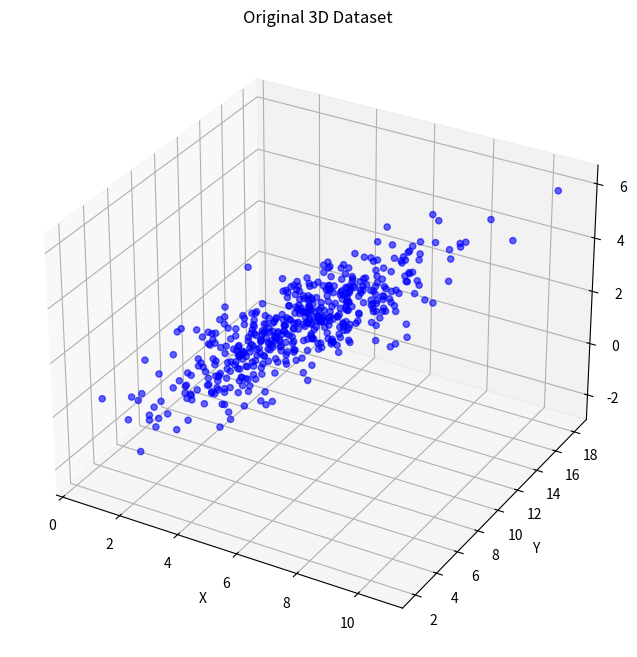
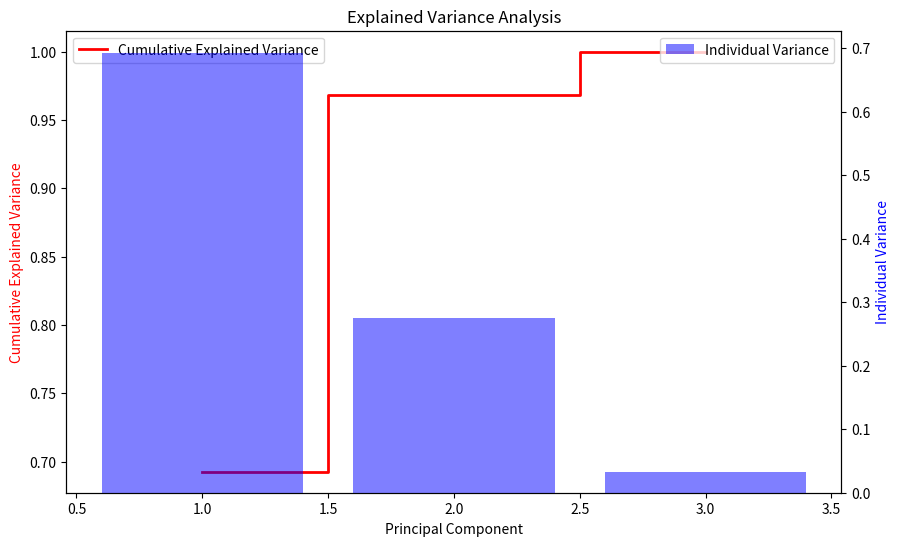
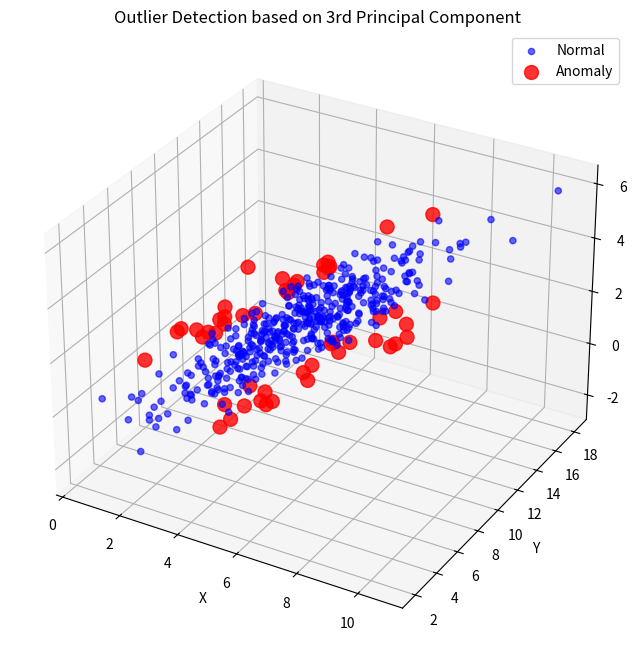
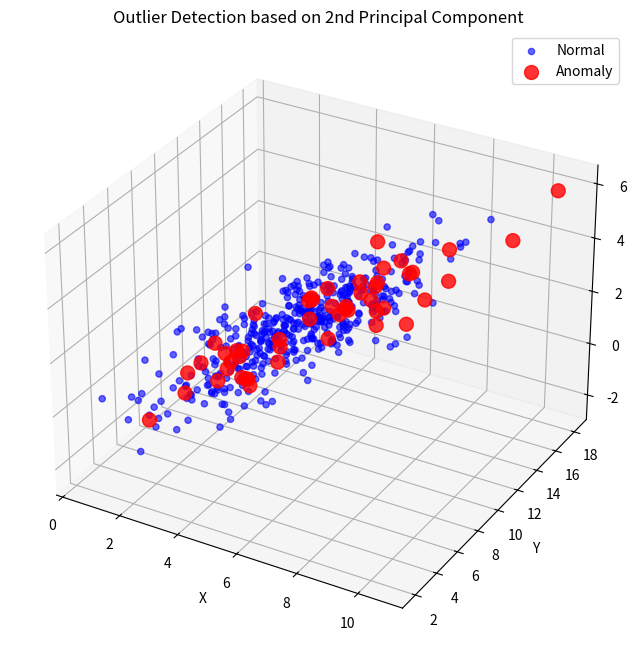
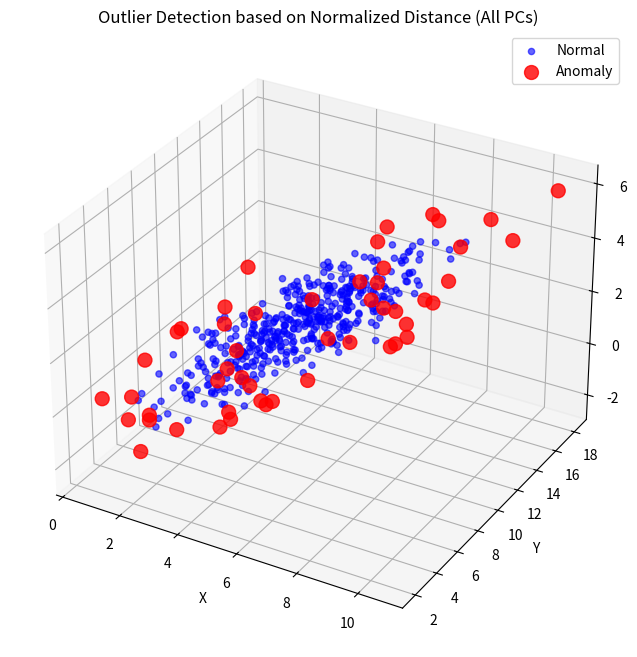

Here is the Python script that generated these plots, in order:
import numpy as np
import matplotlib.pyplot as plt
from mpl_toolkits.mplot3d import Axes3D

np.random.seed(42)
mean = [5, 10, 2]
cov = [[3, 2, 2], [2, 10, 1], [2, 1, 2]]
data = np.random.multivariate_normal(mean, cov, size=500)

fig = plt.figure(figsize=(10, 8))
ax = fig.add_subplot(111, projection='3d')
ax.scatter(data[:, 0], data[:, 1], data[:, 2], c='blue', alpha=0.6)
ax.set_xlabel('X')
ax.set_ylabel('Y')
ax.set_zlabel('Z')
ax.set_title('Original 3D Dataset')
plt.show()

data_centered = data - np.mean(data, axis=0)

cov_matrix = (data_centered.T @ data_centered) / len(data)

eigenvalues, eigenvectors = np.linalg.eigh(cov_matrix)

idx = eigenvalues.argsort()[::-1]
eigenvalues = eigenvalues[idx]
eigenvectors = eigenvectors[:, idx]

print(f"Eigenvalues (sorted descending): {eigenvalues}")

fig, ax = plt.subplots(figsize=(10, 6))

cumulative_variance = np.cumsum(eigenvalues) / np.sum(eigenvalues)
ax.step(range(1, len(eigenvalues) + 1), cumulative_variance, where='mid', 
        label='Cumulative Explained Variance', color='red', linewidth=2)

ax2 = ax.twinx()
individual_variance = eigenvalues / np.sum(eigenvalues)
ax2.bar(range(1, len(eigenvalues) + 1), individual_variance, 
        alpha=0.5, label='Individual Variance', color='blue')

ax.set_xlabel('Principal Component')
ax.set_ylabel('Cumulative Explained Variance', color='red')
ax2.set_ylabel('Individual Variance', color='blue')
ax.set_title('Explained Variance Analysis')
ax.legend(loc='upper left')
ax2.legend(loc='upper right')
plt.show()

data_projected = data_centered @ eigenvectors

contamination = 0.1

pc3_values = data_projected[:, 2]
pc3_mean = np.mean(pc3_values)
pc3_deviations = np.abs(pc3_values - pc3_mean)

threshold_pc3 = np.quantile(pc3_deviations, 1 - contamination)
outliers_pc3 = pc3_deviations > threshold_pc3

fig = plt.figure(figsize=(10, 8))
ax = fig.add_subplot(111, projection='3d')
ax.scatter(data[~outliers_pc3, 0], data[~outliers_pc3, 1], data[~outliers_pc3, 2], 
           c='blue', alpha=0.6, label='Normal')
ax.scatter(data[outliers_pc3, 0], data[outliers_pc3, 1], data[outliers_pc3, 2], 
           c='red', alpha=0.8, label='Anomaly', s=100)
ax.set_xlabel('X')
ax.set_ylabel('Y')
ax.set_zlabel('Z')
ax.set_title('Outlier Detection based on 3rd Principal Component')
ax.legend()
plt.show()

print(f"Number of outliers (PC3): {np.sum(outliers_pc3)}")

pc2_values = data_projected[:, 1]
pc2_mean = np.mean(pc2_values)
pc2_deviations = np.abs(pc2_values - pc2_mean)

threshold_pc2 = np.quantile(pc2_deviations, 1 - contamination)
outliers_pc2 = pc2_deviations > threshold_pc2

fig = plt.figure(figsize=(10, 8))
ax = fig.add_subplot(111, projection='3d')
ax.scatter(data[~outliers_pc2, 0], data[~outliers_pc2, 1], data[~outliers_pc2, 2], 
           c='blue', alpha=0.6, label='Normal')
ax.scatter(data[outliers_pc2, 0], data[outliers_pc2, 1], data[outliers_pc2, 2], 
           c='red', alpha=0.8, label='Anomaly', s=100)
ax.set_xlabel('X')
ax.set_ylabel('Y')
ax.set_zlabel('Z')
ax.set_title('Outlier Detection based on 2nd Principal Component')
ax.legend()
plt.show()

print(f"Number of outliers (PC2): {np.sum(outliers_pc2)}")

data_transformed = data_centered @ eigenvectors

data_normalized = data_transformed / np.sqrt(eigenvalues)

anomaly_scores = np.sum(data_normalized ** 2, axis=1)

threshold_all = np.quantile(anomaly_scores, 1 - contamination)
outliers_all = anomaly_scores > threshold_all

fig = plt.figure(figsize=(10, 8))
ax = fig.add_subplot(111, projection='3d')
ax.scatter(data[~outliers_all, 0], data[~outliers_all, 1], data[~outliers_all, 2], 
           c='blue', alpha=0.6, label='Normal')
ax.scatter(data[outliers_all, 0], data[outliers_all, 1], data[outliers_all, 2], 
           c='red', alpha=0.8, label='Anomaly', s=100)
ax.set_xlabel('X')
ax.set_ylabel('Y')
ax.set_zlabel('Z')
ax.set_title('Outlier Detection based on Normalized Distance (All PCs)')
ax.legend()
plt.show()

print(f"Number of outliers (All PCs): {np.sum(outliers_all)}")